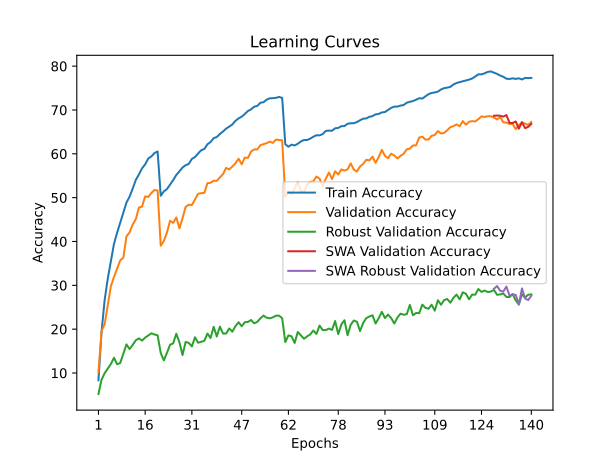

The data file committed next to this chart (first rows):
time; train_accuracy; train_loss; valid_accuracy; valid_loss; valid_accuracy_robust; valid_accuracy_swa; valid_accuracy_robust_swa
44,2871; 8,3413; 4,5909; 10,1700; 4,4707; 5,2138; 10,1700; 5,2138
87,0879; 19,4275; 3,9077; 19,5650; 4,0296; 8,4828; 19,5650; 8,4828
132,6293; 26,6875; 3,5741; 21,1550; 3,9789; 9,9586; 21,1550; 9,9586
178,1210; 31,5550; 3,3637; 25,5600; 3,8718; 11,0069; 25,5600; 11,0069
228,8516; 35,6200; 3,1907; 29,8300; 3,5727; 12,0759; 29,8300; 12,0759
273,8086; 39,4925; 3,0473; 31,9350; 3,4916; 13,4759; 31,9350; 13,4759
319,0614; 42,0162; 2,9557; 33,8550; 3,4644; 11,9931; 33,8550; 11,9931
364,0264; 44,3312; 2,8621; 35,7150; 3,3243; 12,2897; 35,7150; 12,2897
413,4931; 46,7612; 2,7691; 36,3000; 3,3013; 14,4552; 36,3000; 14,4552
461,0730; 48,8813; 2,6834; 41,1950; 3,1572; 16,5241; 41,1950; 16,5241
508,1340; 50,2250; 2,6299; 42,0650; 3,1111; 15,4621; 42,0650; 15,4621
553,2127; 52,0750; 2,5670; 43,8800; 3,0282; 16,4138; 43,8800; 16,4138
598,5393; 54,0487; 2,5011; 45,0850; 2,9936; 17,4690; 45,0850; 17,4690
645,1213; 55,2925; 2,4593; 47,7550; 2,9520; 17,8966; 47,7550; 17,8966
688,4833; 56,6863; 2,4052; 47,9550; 2,9288; 17,3931; 47,9550; 17,3931
733,2989; 57,5938; 2,3716; 50,2950; 2,8242; 18,0690; 50,2950; 18,0690
778,1777; 58,9387; 2,3286; 50,1550; 2,8667; 18,5517; 50,1550; 18,5517
826,0595; 59,4062; 2,3057; 51,0900; 2,8005; 19,0552; 51,0900; 19,0552
872,4865; 60,1737; 2,2910; 51,7400; 2,7861; 18,7862; 51,7400; 18,7862
917,1821; 60,5350; 2,2727; 51,6350; 2,7902; 18,6000; 51,6350; 18,6000
962,3485; 50,4312; 2,6183; 39,0350; 3,2549; 14,5586; 39,0350; 14,5586
1009,0621; 51,4300; 2,5941; 40,0950; 3,1813; 12,8759; 40,0950; 12,8759
1054,0389; 51,9675; 2,5653; 42,0350; 3,0790; 14,6000; 42,0350; 14,6000
1099,6410; 53,0037; 2,5279; 44,7300; 2,9905; 16,4414; 44,7300; 16,4414
1144,4031; 54,0000; 2,4962; 44,2400; 3,0364; 16,7655; 44,2400; 16,7655
1188,7624; 55,1800; 2,4557; 45,5000; 3,0068; 18,9517; 45,5000; 18,9517
1235,5523; 56,0025; 2,4275; 43,0050; 3,0998; 17,0069; 43,0050; 17,0069
1280,2667; 56,8787; 2,3904; 45,3150; 3,0279; 14,1034; 45,3150; 14,1034
1323,0130; 57,4038; 2,3759; 47,9150; 2,8535; 17,0897; 47,9150; 17,0897
1366,8626; 57,6875; 2,3584; 48,3950; 2,8191; 16,8690; 48,3950; 16,8690
1410,9911; 58,8375; 2,3209; 48,3150; 2,8454; 16,0621; 48,3150; 16,0621
1457,6446; 59,2713; 2,3028; 49,5850; 2,7942; 18,1586; 49,5850; 18,1586
1500,7425; 60,0712; 2,2749; 50,8750; 2,7504; 16,9034; 50,8750; 16,9034
1549,5317; 60,8162; 2,2501; 51,0250; 2,7669; 17,1103; 51,0250; 17,1103
1594,7295; 61,1063; 2,2338; 51,1050; 2,7567; 17,3379; 51,1050; 17,3379
1647,3854; 62,1800; 2,1976; 53,2950; 2,6521; 19,0000; 53,2950; 19,0000
1703,6742; 62,6975; 2,1790; 53,4000; 2,6323; 17,9862; 53,4000; 17,9862
1752,6793; 63,5712; 2,1517; 53,8700; 2,6311; 20,5448; 53,8700; 20,5448
1808,0470; 63,8362; 2,1367; 53,8200; 2,6226; 18,3310; 53,8200; 18,3310
1860,1330; 64,5300; 2,1110; 54,6250; 2,5997; 20,5931; 54,6250; 20,5931
1930,8282; 65,0913; 2,0902; 55,3700; 2,5875; 19,0069; 55,3700; 19,0069
1985,0193; 65,7537; 2,0712; 56,7850; 2,5052; 19,0069; 56,7850; 19,0069
2064,9498; 66,2013; 2,0524; 56,4450; 2,5433; 20,1586; 56,4450; 20,1586
2109,9683; 66,7037; 2,0299; 57,1150; 2,5288; 19,4276; 57,1150; 19,4276
2169,9644; 67,5238; 2,0138; 57,8500; 2,4961; 20,6897; 57,8500; 20,6897
2227,7795; 68,0750; 1,9873; 58,8950; 2,4595; 21,5793; 58,8950; 21,5793
2280,5575; 68,4800; 1,9727; 57,6050; 2,4875; 20,6621; 57,6050; 20,6621
2339,7445; 69,0837; 1,9479; 59,1450; 2,4260; 21,5931; 59,1450; 21,5931
2388,9991; 69,7738; 1,9255; 59,0550; 2,4302; 21,6414; 59,0550; 21,6414
2454,3079; 70,1412; 1,9168; 60,5200; 2,3719; 22,0897; 60,5200; 22,0897
2507,3527; 70,7425; 1,8971; 61,0100; 2,3625; 21,3379; 61,0100; 21,3379
2570,5702; 70,9275; 1,8865; 60,9850; 2,3691; 21,6552; 60,9850; 21,6552
2616,4028; 71,6500; 1,8691; 61,9850; 2,3341; 22,4759; 61,9850; 22,4759
2670,6153; 71,7750; 1,8604; 62,2200; 2,3428; 23,0828; 62,2200; 23,0828
2746,5618; 72,3538; 1,8498; 62,4300; 2,3054; 22,6207; 62,4300; 22,6207
2792,2193; 72,6650; 1,8353; 62,7750; 2,3107; 22,4621; 62,7750; 22,4621
2851,3588; 72,6925; 1,8321; 62,4950; 2,3174; 22,6897; 62,4950; 22,6897
2897,8623; 72,7687; 1,8284; 63,2400; 2,2853; 23,0828; 63,2400; 23,0828
2952,4605; 72,9788; 1,8215; 63,1800; 2,2864; 23,0759; 63,1800; 23,0759
3009,6294; 72,7500; 1,8250; 63,0900; 2,2956; 22,4897; 63,0900; 22,4897
... 80 more rows
